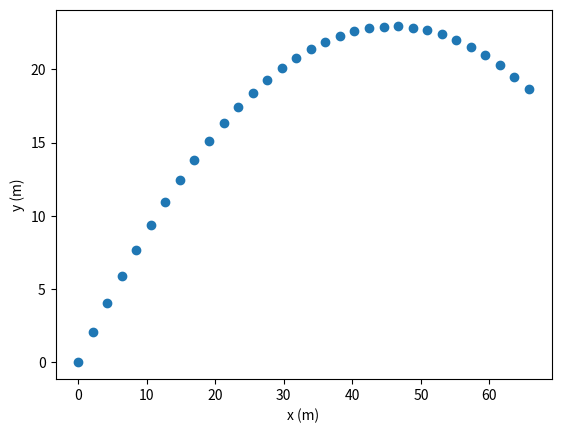

Reproduce this figure in Python.
import matplotlib.pyplot as plt
from math import sin, cos, radians

g = 9.81
dt = 0.1

xlist = [0.0]
ylist = [0.0]
v0 = 30
kulma = radians(45)
vx = v0 * cos(kulma)
vya = v0 * sin(kulma)

while xlist[-1] < 65:
    vyl = vya -g*dt
    xlist.append(xlist[-1] + vx*dt)
    ylist.append(ylist[-1] + (vya+vyl) / 2 * dt)
    vya = vyl

print(vya)
plt.plot(xlist, ylist, "o")
plt.xlabel("x (m)")
plt.ylabel("y (m)")
plt.show()
    